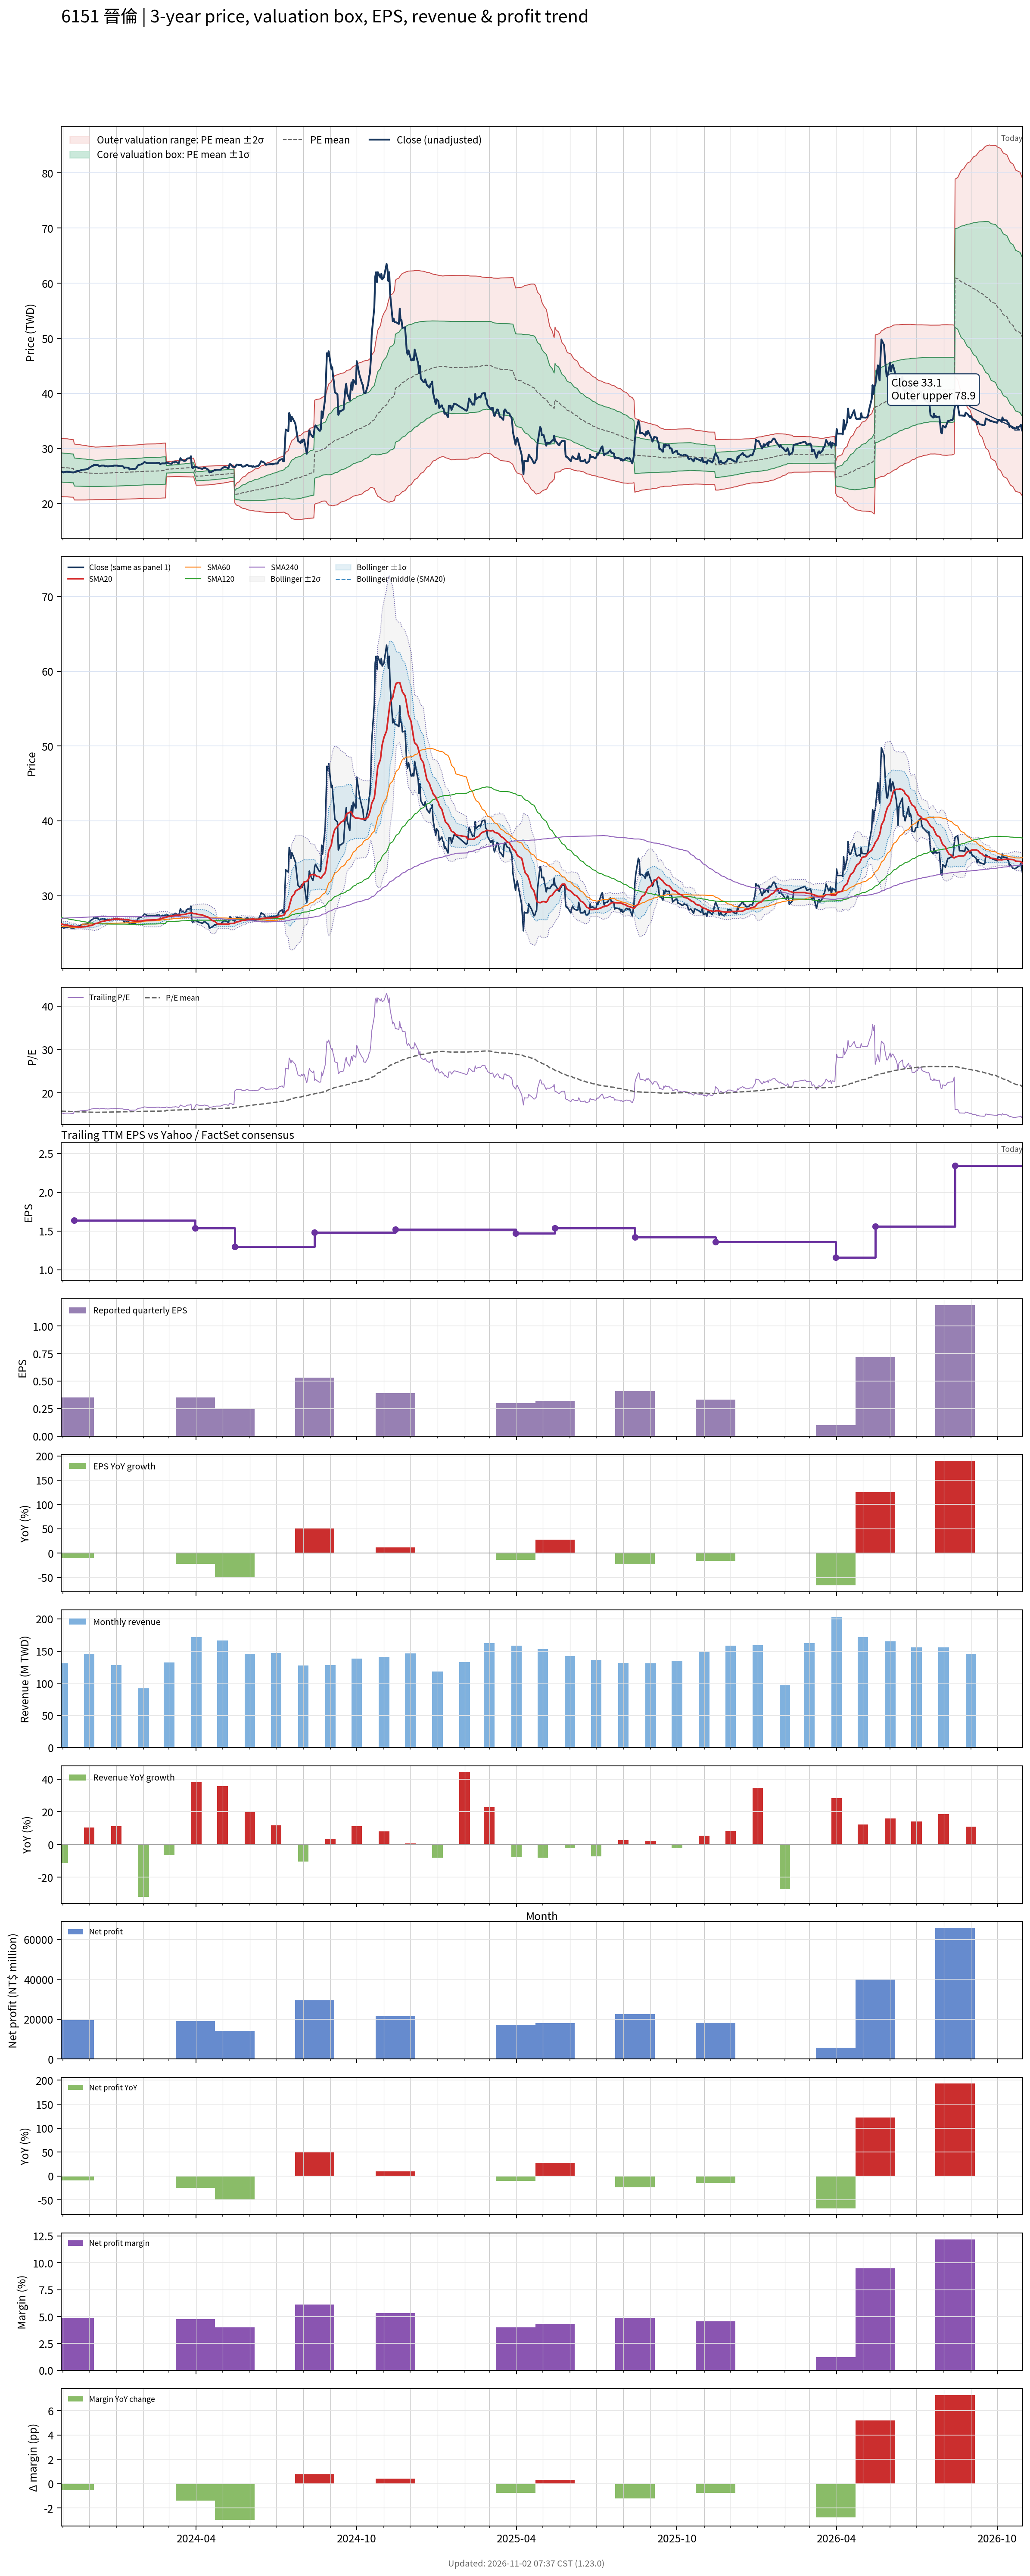

The file beside this chart, header and first rows:
# chart-version: skill-stock-dynamic-val…
date, close, available_date, period_end, eps, ttm_eps, pe, pe_mean, pe_std, price_m2, price_m1, price_mean, price_p1, price_p2, forward_eps, forward_pe, forward_pe_mean, forward_pe_std, forward_price_m2, forward_price_m1, forward_price_mean, forward_price_p1, forward_price_p2, sma20
2023-10-30, 25.8, 2023-08-14, 2023-06-30, 0.35, 1.68, 15.36, 15.81, 1.572, 21.29, 23.93, 26.57, 29.21, 31.85, , , , , , , , , , 26.23
2023-10-31, 25.8, 2023-08-14, 2023-06-30, 0.35, 1.68, 15.36, 15.8, 1.569, 21.27, 23.91, 26.54, 29.18, 31.81, , , , , , , , , , 26.19
2023-11-01, 25.75, 2023-08-14, 2023-06-30, 0.35, 1.68, 15.33, 15.79, 1.568, 21.26, 23.89, 26.53, 29.16, 31.8, , , , , , , , , , 26.16
2023-11-02, 25.65, 2023-08-14, 2023-06-30, 0.35, 1.68, 15.27, 15.78, 1.568, 21.25, 23.88, 26.52, 29.15, 31.78, , , , , , , , , , 26.12
2023-11-03, 25.75, 2023-08-14, 2023-06-30, 0.35, 1.68, 15.33, 15.78, 1.569, 21.24, 23.87, 26.51, 29.14, 31.78, , , , , , , , , , 26.09
2023-11-06, 25.8, 2023-08-14, 2023-06-30, 0.35, 1.68, 15.36, 15.77, 1.569, 21.23, 23.86, 26.5, 29.14, 31.77, , , , , , , , , , 26.07
2023-11-07, 25.75, 2023-08-14, 2023-06-30, 0.35, 1.68, 15.33, 15.76, 1.566, 21.22, 23.85, 26.48, 29.11, 31.74, , , , , , , , , , 26.03
2023-11-08, 25.8, 2023-08-14, 2023-06-30, 0.35, 1.68, 15.36, 15.75, 1.563, 21.2, 23.83, 26.46, 29.08, 31.71, , , , , , , , , , 26
2023-11-09, 25.75, 2023-08-14, 2023-06-30, 0.35, 1.68, 15.33, 15.74, 1.56, 21.19, 23.81, 26.44, 29.06, 31.68, , , , , , , , , , 25.98
2023-11-10, 25.7, 2023-08-14, 2023-06-30, 0.35, 1.68, 15.3, 15.72, 1.557, 21.18, 23.8, 26.41, 29.03, 31.64, , , , , , , , , , 25.94
2023-11-13, 25.65, 2023-08-14, 2023-06-30, 0.35, 1.68, 15.27, 15.71, 1.553, 21.17, 23.78, 26.39, 29, 31.61, , , , , , , , , , 25.91
2023-11-14, 25.7, 2023-11-14, 2023-09-30, 0.35, 1.64, 15.67, 15.7, 1.549, 20.66, 23.2, 25.74, 28.28, 30.83, , , , , , , , , , 25.89
2023-11-15, 25.75, 2023-11-14, 2023-09-30, 0.35, 1.64, 15.7, 15.69, 1.545, 20.66, 23.19, 25.73, 28.26, 30.8, , , , , , , , , , 25.87
2023-11-16, 25.85, 2023-11-14, 2023-09-30, 0.35, 1.64, 15.76, 15.68, 1.541, 20.66, 23.18, 25.71, 28.24, 30.76, , , , , , , , , , 25.85
2023-11-17, 25.9, 2023-11-14, 2023-09-30, 0.35, 1.64, 15.79, 15.67, 1.536, 20.66, 23.18, 25.69, 28.21, 30.73, , , , , , , , , , 25.83
2023-11-20, 25.95, 2023-11-14, 2023-09-30, 0.35, 1.64, 15.82, 15.66, 1.531, 20.66, 23.17, 25.68, 28.19, 30.7, , , , , , , , , , 25.82
2023-11-21, 26.05, 2023-11-14, 2023-09-30, 0.35, 1.64, 15.88, 15.65, 1.527, 20.66, 23.16, 25.66, 28.17, 30.67, , , , , , , , , , 25.82
2023-11-22, 26.05, 2023-11-14, 2023-09-30, 0.35, 1.64, 15.88, 15.64, 1.523, 20.66, 23.15, 25.65, 28.15, 30.65, , , , , , , , , , 25.82
2023-11-23, 26.15, 2023-11-14, 2023-09-30, 0.35, 1.64, 15.95, 15.63, 1.518, 20.66, 23.15, 25.64, 28.13, 30.62, , , , , , , , , , 25.83
2023-11-24, 26.15, 2023-11-14, 2023-09-30, 0.35, 1.64, 15.95, 15.62, 1.514, 20.66, 23.14, 25.62, 28.11, 30.59, , , , , , , , , , 25.84
2023-11-27, 26.2, 2023-11-14, 2023-09-30, 0.35, 1.64, 15.98, 15.61, 1.508, 20.66, 23.13, 25.61, 28.08, 30.55, , , , , , , , , , 25.86
2023-11-28, 26.25, 2023-11-14, 2023-09-30, 0.35, 1.64, 16.01, 15.6, 1.5, 20.67, 23.13, 25.59, 28.05, 30.51, , , , , , , , , , 25.88
2023-11-29, 26.25, 2023-11-14, 2023-09-30, 0.35, 1.64, 16.01, 15.59, 1.493, 20.67, 23.12, 25.57, 28.02, 30.47, , , , , , , , , , 25.91
2023-11-30, 26.35, 2023-11-14, 2023-09-30, 0.35, 1.64, 16.07, 15.58, 1.487, 20.68, 23.12, 25.56, 28, 30.44, , , , , , , , , , 25.94
2023-12-01, 26.5, 2023-11-14, 2023-09-30, 0.35, 1.64, 16.16, 15.58, 1.481, 20.69, 23.12, 25.54, 27.97, 30.4, , , , , , , , , , 25.98
2023-12-04, 26.8, 2023-11-14, 2023-09-30, 0.35, 1.64, 16.34, 15.57, 1.475, 20.69, 23.11, 25.53, 27.95, 30.37, , , , , , , , , , 26.03
2023-12-05, 26.8, 2023-11-14, 2023-09-30, 0.35, 1.64, 16.34, 15.56, 1.469, 20.7, 23.11, 25.52, 27.93, 30.34, , , , , , , , , , 26.08
2023-12-06, 27, 2023-11-14, 2023-09-30, 0.35, 1.64, 16.46, 15.56, 1.465, 20.71, 23.11, 25.51, 27.91, 30.32, , , , , , , , , , 26.14
2023-12-07, 27, 2023-11-14, 2023-09-30, 0.35, 1.64, 16.46, 15.55, 1.459, 20.72, 23.11, 25.5, 27.89, 30.29, , , , , , , , , , 26.2
2023-12-08, 27, 2023-11-14, 2023-09-30, 0.35, 1.64, 16.46, 15.54, 1.453, 20.73, 23.11, 25.49, 27.87, 30.26, , , , , , , , , , 26.27
2023-12-11, 27, 2023-11-14, 2023-09-30, 0.35, 1.64, 16.46, 15.55, 1.454, 20.73, 23.11, 25.5, 27.88, 30.27, , , , , , , , , , 26.34
2023-12-12, 26.85, 2023-11-14, 2023-09-30, 0.35, 1.64, 16.37, 15.55, 1.456, 20.73, 23.11, 25.5, 27.89, 30.28, , , , , , , , , , 26.39
2023-12-13, 26.75, 2023-11-14, 2023-09-30, 0.35, 1.64, 16.31, 15.55, 1.457, 20.73, 23.12, 25.5, 27.89, 30.28, , , , , , , , , , 26.44
2023-12-14, 26.85, 2023-11-14, 2023-09-30, 0.35, 1.64, 16.37, 15.56, 1.458, 20.73, 23.12, 25.51, 27.9, 30.3, , , , , , , , , , 26.49
2023-12-15, 26.9, 2023-11-14, 2023-09-30, 0.35, 1.64, 16.4, 15.56, 1.46, 20.73, 23.13, 25.52, 27.91, 30.31, , , , , , , , , , 26.54
2023-12-18, 26.9, 2023-11-14, 2023-09-30, 0.35, 1.64, 16.4, 15.57, 1.462, 20.73, 23.13, 25.53, 27.93, 30.32, , , , , , , , , , 26.59
2023-12-19, 26.75, 2023-11-14, 2023-09-30, 0.35, 1.64, 16.31, 15.57, 1.463, 20.73, 23.13, 25.53, 27.93, 30.33, , , , , , , , , , 26.62
2023-12-20, 26.8, 2023-11-14, 2023-09-30, 0.35, 1.64, 16.34, 15.57, 1.465, 20.74, 23.14, 25.54, 27.94, 30.35, , , , , , , , , , 26.66
2023-12-21, 26.8, 2023-11-14, 2023-09-30, 0.35, 1.64, 16.34, 15.58, 1.466, 20.74, 23.14, 25.55, 27.95, 30.36, , , , , , , , , , 26.7
2023-12-22, 26.75, 2023-11-14, 2023-09-30, 0.35, 1.64, 16.31, 15.58, 1.468, 20.74, 23.15, 25.56, 27.96, 30.37, , , , , , , , , , 26.73
2023-12-25, 26.8, 2023-11-14, 2023-09-30, 0.35, 1.64, 16.34, 15.59, 1.469, 20.74, 23.15, 25.56, 27.97, 30.38, , , , , , , , , , 26.75
2023-12-26, 26.8, 2023-11-14, 2023-09-30, 0.35, 1.64, 16.34, 15.59, 1.471, 20.75, 23.16, 25.57, 27.98, 30.4, , , , , , , , , , 26.78
2023-12-27, 26.85, 2023-11-14, 2023-09-30, 0.35, 1.64, 16.37, 15.6, 1.473, 20.75, 23.17, 25.58, 28, 30.41, , , , , , , , , , 26.81
2023-12-28, 26.8, 2023-11-14, 2023-09-30, 0.35, 1.64, 16.34, 15.61, 1.474, 20.76, 23.18, 25.59, 28.01, 30.43, , , , , , , , , , 26.84
2023-12-29, 26.9, 2023-11-14, 2023-09-30, 0.35, 1.64, 16.4, 15.61, 1.476, 20.76, 23.19, 25.61, 28.03, 30.45, , , , , , , , , , 26.86
2024-01-02, 26.9, 2023-11-14, 2023-09-30, 0.35, 1.64, 16.4, 15.62, 1.478, 20.77, 23.19, 25.62, 28.04, 30.46, , , , , , , , , , 26.86
2024-01-03, 26.85, 2023-11-14, 2023-09-30, 0.35, 1.64, 16.37, 15.63, 1.479, 20.78, 23.2, 25.63, 28.06, 30.48, , , , , , , , , , 26.86
2024-01-04, 26.85, 2023-11-14, 2023-09-30, 0.35, 1.64, 16.37, 15.64, 1.481, 20.79, 23.21, 25.64, 28.07, 30.5, , , , , , , , , , 26.86
2024-01-05, 26.8, 2023-11-14, 2023-09-30, 0.35, 1.64, 16.34, 15.64, 1.482, 20.79, 23.22, 25.65, 28.08, 30.51, , , , , , , , , , 26.84
2024-01-08, 26.8, 2023-11-14, 2023-09-30, 0.35, 1.64, 16.34, 15.65, 1.483, 20.8, 23.23, 25.66, 28.1, 30.53, , , , , , , , , , 26.84
2024-01-09, 26.7, 2023-11-14, 2023-09-30, 0.35, 1.64, 16.28, 15.66, 1.484, 20.81, 23.24, 25.68, 28.11, 30.54, , , , , , , , , , 26.82
2024-01-10, 26.45, 2023-11-14, 2023-09-30, 0.35, 1.64, 16.13, 15.66, 1.485, 20.81, 23.25, 25.68, 28.12, 30.56, , , , , , , , , , 26.8
2024-01-11, 26.55, 2023-11-14, 2023-09-30, 0.35, 1.64, 16.19, 15.67, 1.486, 20.82, 23.26, 25.69, 28.13, 30.57, , , , , , , , , , 26.79
2024-01-12, 26.55, 2023-11-14, 2023-09-30, 0.35, 1.64, 16.19, 15.67, 1.486, 20.83, 23.26, 25.7, 28.14, 30.58, , , , , , , , , , 26.77
2024-01-15, 26.5, 2023-11-14, 2023-09-30, 0.35, 1.64, 16.16, 15.68, 1.487, 20.83, 23.27, 25.71, 28.15, 30.59, , , , , , , , , , 26.75
2024-01-16, 26.2, 2023-11-14, 2023-09-30, 0.35, 1.64, 15.98, 15.68, 1.487, 20.84, 23.28, 25.72, 28.16, 30.6, , , , , , , , , , 26.72
2024-01-17, 26.25, 2023-11-14, 2023-09-30, 0.35, 1.64, 16.01, 15.69, 1.487, 20.85, 23.29, 25.73, 28.16, 30.6, , , , , , , , , , 26.7
2024-01-18, 26.25, 2023-11-14, 2023-09-30, 0.35, 1.64, 16.01, 15.69, 1.487, 20.85, 23.29, 25.73, 28.17, 30.61, , , , , , , , , , 26.67
2024-01-19, 26.3, 2023-11-14, 2023-09-30, 0.35, 1.64, 16.04, 15.69, 1.488, 20.86, 23.3, 25.74, 28.18, 30.62, , , , , , , , , , 26.64
... 669 more rows
